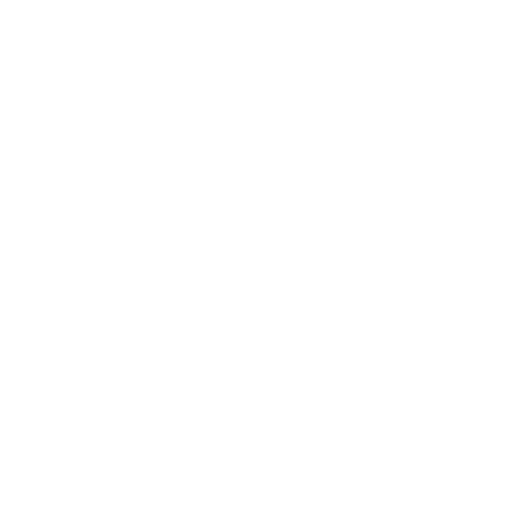
t = 0.00 s
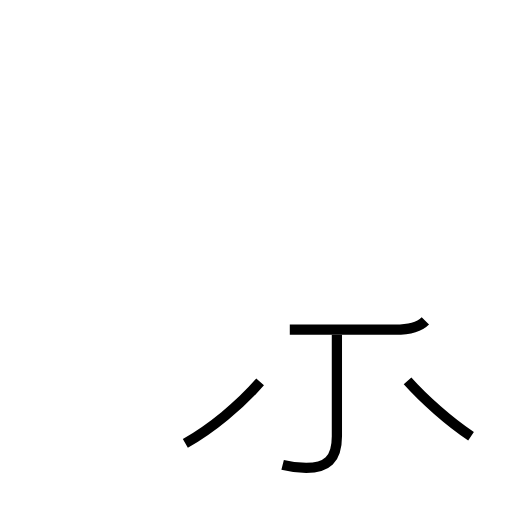
t = 1.45 s
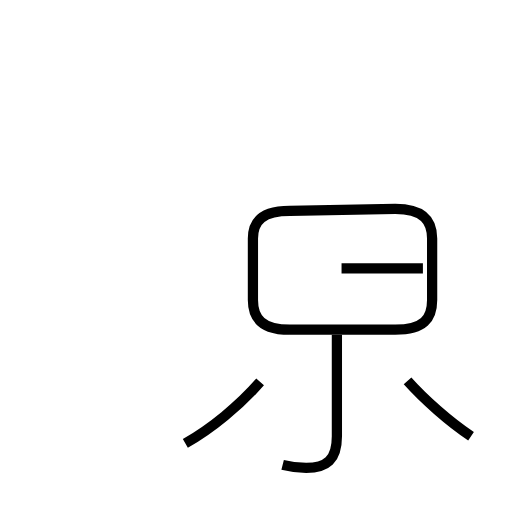
t = 2.90 s
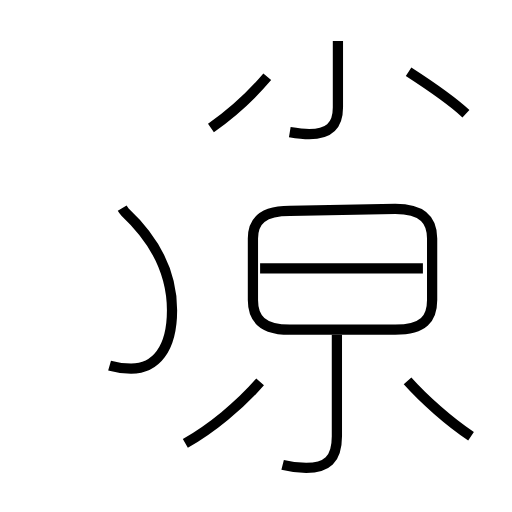
t = 4.60 s
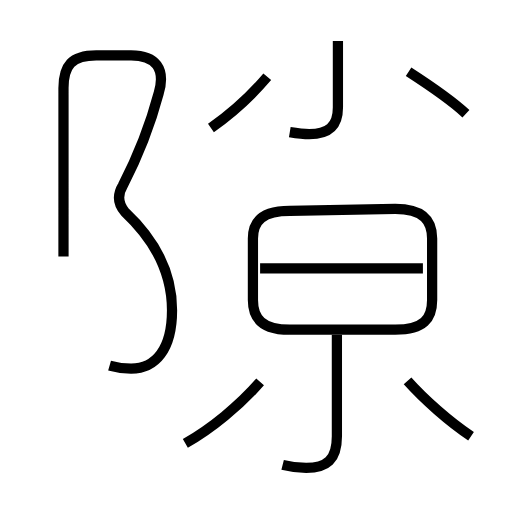
t = 5.88 s
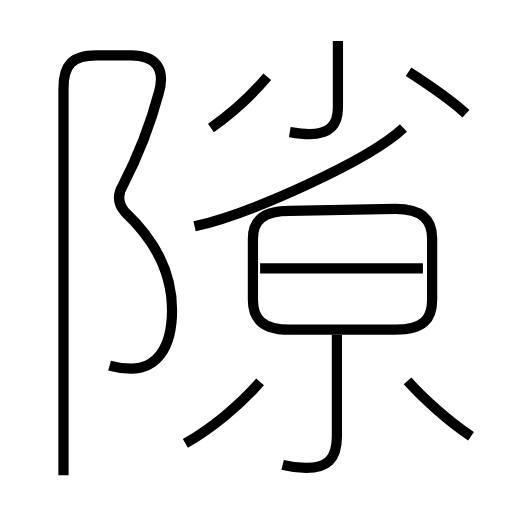
t = 7.20 s

The animated SVG that drew these frames (rendered in a browser with its animation timeline set to each time). Animation: 10 SMIL elements (animate=10); one cycle of 7.20 s.

<?xml version='1.0' encoding='utf-8'?>
<svg viewBox="0.0 -6.0 50.0 50.0" version="1.1" xmlns="http://www.w3.org/2000/svg"><rect x="-1000" y="-1000" width="2000" height="2000" stroke="white" fill="white" /><g style="fill:none;stroke:#000000;stroke-width:1"><path d="M 18.1 -0.7 C 20.6 -2.1 23.4 -4.4 25.4 -6.7 " transform="translate(0.0 38.0)" stroke-dasharray="9.491188506959821" stroke-dashoffset="9.491188506959821"><animate attributeName="stroke-dashoffset" from="9.491188506959821" to="0" dur="0.2847356552087946s" begin="0s" fill="freeze" /></path><path d="M 27.6 1.4 C 28.4 1.6 29.1 1.7 29.9 1.7 C 31.9 1.7 32.9 0.9 32.9 -1.4 L 32.9 -11.3 " transform="translate(0.0 38.0)" stroke-dasharray="17.233327770573382" stroke-dashoffset="17.233327770573382"><animate attributeName="stroke-dashoffset" from="17.233327770573382" to="0" dur="0.5169998331172014s" begin="0.2847356552087946s" fill="freeze" /></path><path d="M 46.0 -1.4 C 43.9 -2.8 41.4 -5.0 39.8 -6.8 " transform="translate(0.0 38.0)" stroke-dasharray="8.240836762381106" stroke-dashoffset="8.240836762381106"><animate attributeName="stroke-dashoffset" from="8.240836762381106" to="0" dur="0.24722510287143315s" begin="0.8017354883259961s" fill="freeze" /></path><path d="M 28.3 -11.8 L 38.6 -11.8 C 41.4 -11.8 42.2 -12.9 42.2 -14.7 L 42.2 -20.7 C 42.2 -22.4 41.4 -23.6 38.6 -23.6 L 28.3 -23.4 C 25.7 -23.4 24.7 -22.5 24.7 -20.7 L 24.7 -14.7 C 24.7 -12.9 25.6 -11.8 28.3 -11.8 Z " transform="translate(0.0 38.0)" stroke-dasharray="53.75556668935638" stroke-dashoffset="53.75556668935638"><animate attributeName="stroke-dashoffset" from="53.75556668935638" to="0" dur="1.6126670006806914s" begin="1.0489605911974291s" fill="freeze" /></path><path d="M 41.3 -17.8 L 25.4 -17.8 " transform="translate(0.0 38.0)" stroke-dasharray="15.899999999999999" stroke-dashoffset="15.899999999999999"><animate attributeName="stroke-dashoffset" from="15.899999999999999" to="0" dur="0.4769999999999999s" begin="2.6616275918781205s" fill="freeze" /></path><path d="M 20.6 -31.5 C 22.6 -32.9 24.4 -34.5 26.1 -36.5 " transform="translate(0.0 38.0)" stroke-dasharray="7.453917324942035" stroke-dashoffset="7.453917324942035"><animate attributeName="stroke-dashoffset" from="7.453917324942035" to="0" dur="0.22361751974826102s" begin="3.1386275918781203s" fill="freeze" /></path><path d="M 28.3 -31.1 C 28.9 -31.0 29.6 -30.9 30.2 -30.9 C 32.0 -30.9 33.0 -31.6 33.0 -33.5 L 33.0 -40.0 " transform="translate(0.0 38.0)" stroke-dasharray="12.823513782849583" stroke-dashoffset="12.823513782849583"><animate attributeName="stroke-dashoffset" from="12.823513782849583" to="0" dur="0.3847054134854875s" begin="3.362245111626381s" fill="freeze" /></path><path d="M 45.5 -32.9 C 43.9 -34.4 41.6 -35.9 39.9 -37.0 " transform="translate(0.0 38.0)" stroke-dasharray="6.949285932027706" stroke-dashoffset="6.949285932027706"><animate attributeName="stroke-dashoffset" from="6.949285932027706" to="0" dur="0.2084785779608312s" begin="3.7469505251118687s" fill="freeze" /></path><path d="M 10.7 -8.3 C 11.4 -8.1 12.1 -8.0 12.8 -8.0 C 15.2 -8.0 16.8 -9.9 16.8 -13.7 C 16.8 -17.2 15.4 -20.3 12.2 -23.3 C 11.6 -24.0 11.4 -24.9 12.0 -25.9 C 13.4 -28.6 14.7 -31.9 15.5 -34.9 C 16.2 -37.3 15.2 -38.6 12.8 -38.6 L 9.4 -38.6 C 7.0 -38.6 6.2 -37.6 6.2 -35.4 L 6.2 2.4 " transform="translate(0.0 38.0)" stroke-dasharray="85.55373076967119" stroke-dashoffset="85.55373076967119"><animate attributeName="stroke-dashoffset" from="85.55373076967119" to="0" dur="2.5666119230901354s" begin="3.9554291030727s" fill="freeze" /></path><path d="M 19.0 -21.9 C 24.4 -23.1 36.0 -28.3 39.4 -31.5" transform="translate(0.0 38.0)" stroke-dasharray="22.68696498857844" stroke-dashoffset="22.68696498857844"><animate attributeName="stroke-dashoffset" from="22.68696498857844" to="0" dur="0.6806089496573531s" begin="6.522041026162835s" fill="freeze" /></path></g></svg>
